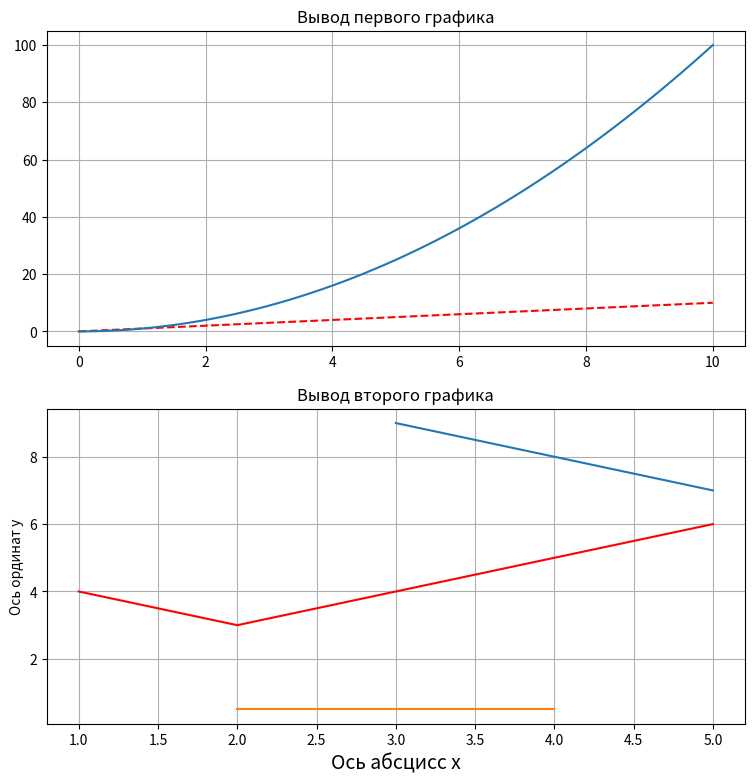

The script that saved this image:
import matplotlib.pyplot as plt
import numpy as np

#Создаем массив из 50 чисел, равномерно распределенных от 0 до 10
x = np.linspace(0, 10, 100)
y = x

plt.figure(figsize =(9, 9)) # делаем размер окна 9 дюймов на 9 дюймов

# НАЧАЛО ПЕРВОГО ГРАФИКА
plt.subplot(2, 1, 1)    #Параметр 2 - это вывод графиков в 2 строки, 1 это один столбец, 1 это позиция графика
plt.plot(x, y, 'r--', x, y**2) #Строим графики 1 и 2

plt.title('Вывод первого графика') # Подпись сверху
plt.grid() # Включаем сетку
# КОНЕЦ ПЕРВОГО ГРАФИКА

# НАЧАЛО ВТОРОГО ГРАФИКА
plt.subplot(2,1,2)
plt.plot([5,4,3], [7, 8, 9], [2,3,4], [0.5,0.5,0.5]) #Строим графики 3 и 4 (Первые два массива это x1,y1, вторые два массива это x2,y2)
plt.plot([1,2,3,4,5], [4,3,4,5,6], 'r') #Строим график 5

plt.title('Вывод второго графика') # Подпись сверху
plt.xlabel('Ось абсцисс x', fontsize=14) #Подпись оси x и y
plt.ylabel( 'Ось ординат y')
plt.grid() #Добавляем сетку
# КОНЕЦ ВТОРОГО ГРАФИКА

# Выводим все графики
plt.show()
